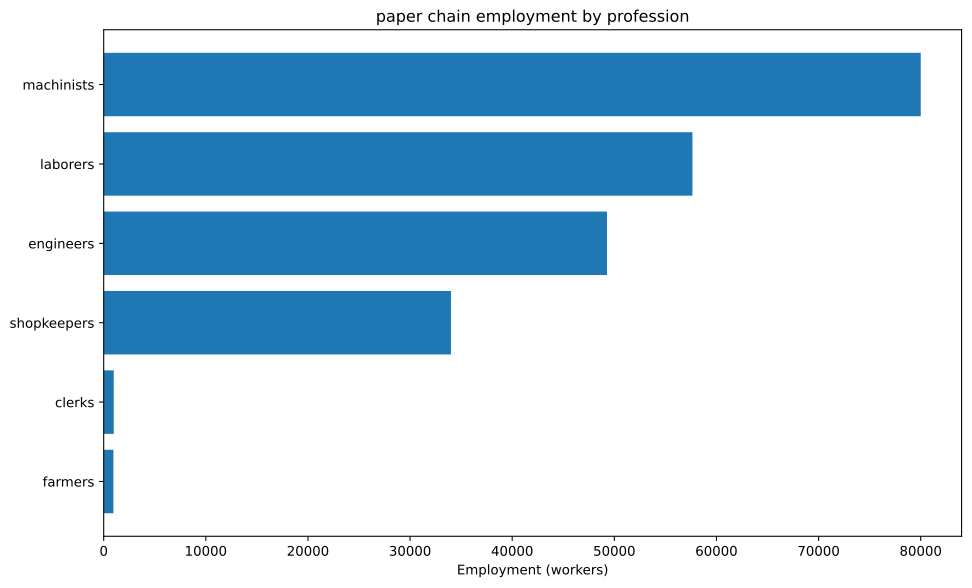

Values plotted in this chart, from the file beside it:
config, building, profession, employment
building_tooling_workshop+pm_rubber_grip…, building_tooling_workshop, engineers, 2056
building_tooling_workshop+pm_rubber_grip…, building_tooling_workshop, laborers, 4113
building_tooling_workshop+pm_rubber_grip…, building_tooling_workshop, machinists, 4113
building_tooling_workshop+pm_rubber_grip…, building_tooling_workshop, shopkeepers, 2056
building_paper_mill+pm_bleached_paper+pm…, building_paper_mill, engineers, 16783
building_paper_mill+pm_bleached_paper+pm…, building_paper_mill, laborers, 33566
building_paper_mill+pm_bleached_paper+pm…, building_paper_mill, machinists, 33566
building_paper_mill+pm_bleached_paper+pm…, building_paper_mill, shopkeepers, 16783
building_chemical_plant+pm_improved_fert…, building_chemical_plant, engineers, 1176
building_chemical_plant+pm_improved_fert…, building_chemical_plant, laborers, 2352
building_chemical_plant+pm_improved_fert…, building_chemical_plant, machinists, 1764
building_chemical_plant+pm_improved_fert…, building_chemical_plant, shopkeepers, 587.9
building_explosives_factory+pm_brine_ele…, building_explosives_factory, engineers, 1162
building_explosives_factory+pm_brine_ele…, building_explosives_factory, laborers, 775
building_explosives_factory+pm_brine_ele…, building_explosives_factory, machinists, 775
building_explosives_factory+pm_brine_ele…, building_explosives_factory, shopkeepers, 387.5
building_synthetics_plant+pm_dye_product…, building_synthetics_plant, engineers, 8391
building_synthetics_plant+pm_dye_product…, building_synthetics_plant, laborers, 4196
building_synthetics_plant+pm_dye_product…, building_synthetics_plant, machinists, 6294
building_synthetics_plant+pm_dye_product…, building_synthetics_plant, shopkeepers, 2098
building_steel_mill+pm_electric_arc_proc…, building_steel_mill, engineers, 1115
building_steel_mill+pm_electric_arc_proc…, building_steel_mill, machinists, 1673
building_steel_mill+pm_electric_arc_proc…, building_steel_mill, shopkeepers, 557.5
building_motor_industry+pm_electric_engi…, building_motor_industry, engineers, 789.3
building_motor_industry+pm_electric_engi…, building_motor_industry, laborers, 789.3
building_motor_industry+pm_electric_engi…, building_motor_industry, machinists, 789.3
building_motor_industry+pm_electric_engi…, building_motor_industry, shopkeepers, 394.7
building_coal_mine+pm_diesel_pump_buildi…, building_coal_mine, engineers, 5135
building_coal_mine+pm_diesel_pump_buildi…, building_coal_mine, laborers, 1284
building_coal_mine+pm_diesel_pump_buildi…, building_coal_mine, machinists, 7703
building_coal_mine+pm_diesel_pump_buildi…, building_coal_mine, shopkeepers, 2568
building_iron_mine+pm_diesel_pump_buildi…, building_iron_mine, engineers, 1631
building_iron_mine+pm_diesel_pump_buildi…, building_iron_mine, laborers, 407.7
building_iron_mine+pm_diesel_pump_buildi…, building_iron_mine, machinists, 2446
building_iron_mine+pm_diesel_pump_buildi…, building_iron_mine, shopkeepers, 815.5
building_sulfur_mine+pm_diesel_pump_buil…, building_sulfur_mine, engineers, 4858
building_sulfur_mine+pm_diesel_pump_buil…, building_sulfur_mine, laborers, 1215
building_sulfur_mine+pm_diesel_pump_buil…, building_sulfur_mine, machinists, 7288
building_sulfur_mine+pm_diesel_pump_buil…, building_sulfur_mine, shopkeepers, 2429
building_power_plant+pm_coal-fired_plant, building_power_plant, engineers, 442.8
building_power_plant+pm_coal-fired_plant, building_power_plant, laborers, 1033
building_power_plant+pm_coal-fired_plant, building_power_plant, machinists, 1476
building_logging_camp+pm_electric_saw_mi…, building_logging_camp, engineers, 5035
building_logging_camp+pm_electric_saw_mi…, building_logging_camp, laborers, 5035
building_logging_camp+pm_electric_saw_mi…, building_logging_camp, machinists, 10070
building_logging_camp+pm_electric_saw_mi…, building_logging_camp, shopkeepers, 5035
building_rubber_plantation+automatic_irr…, building_rubber_plantation, farmers, 949.1
building_rubber_plantation+automatic_irr…, building_rubber_plantation, laborers, 1898
building_rubber_plantation+automatic_irr…, building_rubber_plantation, machinists, 316.4
building_oil_rig+pm_combustion_derricks+…, building_oil_rig, engineers, 581.2
building_oil_rig+pm_combustion_derricks+…, building_oil_rig, machinists, 871.8
building_oil_rig+pm_combustion_derricks+…, building_oil_rig, shopkeepers, 290.6
building_railway+pm_electric_trains_prin…, building_railway, clerks, 984.4
building_railway+pm_electric_trains_prin…, building_railway, engineers, 123
building_railway+pm_electric_trains_prin…, building_railway, laborers, 984.4
building_railway+pm_electric_trains_prin…, building_railway, machinists, 861.3
